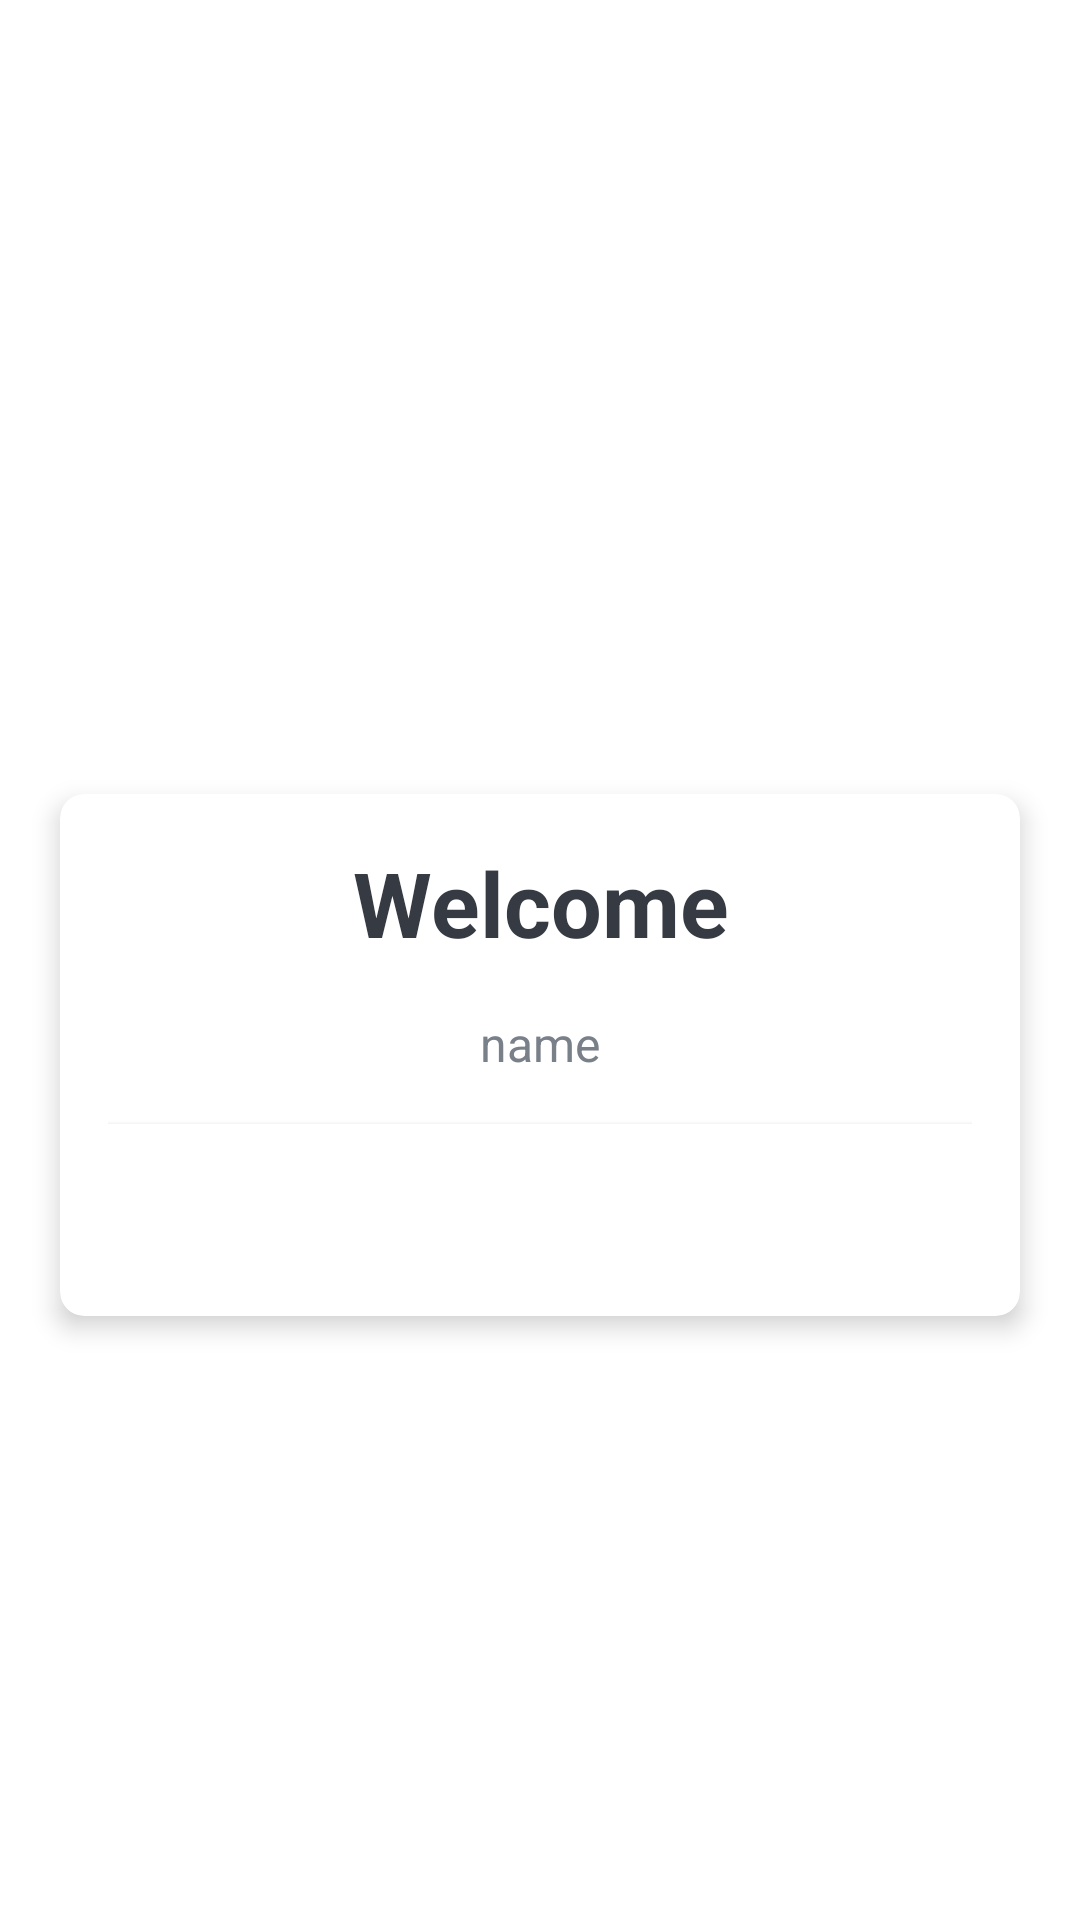

Layout XML and referenced resources for this Android screen:
<!-- AndroidManifest.xml: application theme Theme.NogometniKvizApp -->
<!-- res/layout/fragment_main.xml -->
<?xml version="1.0" encoding="utf-8"?>
<LinearLayout xmlns:android="http://schemas.android.com/apk/res/android"
    xmlns:app="http://schemas.android.com/apk/res-auto"
    xmlns:tools="http://schemas.android.com/tools"
    android:layout_width="match_parent"
    android:layout_height="match_parent"
    android:gravity="center"
    android:background="@drawable/background_image"
    android:orientation="vertical"
    tools:context=".MainFragment">

    <TextView
        android:id="@+id/tv_app_name"
        android:layout_width="match_parent"
        android:layout_height="wrap_content"
        android:layout_marginBottom="30dp"
        android:text="@string/app_name"
        android:gravity="center"
        android:textColor="@android:color/white"
        android:textSize="25sp"
        android:textStyle="bold" />

    <androidx.cardview.widget.CardView
        android:id="@+id/cv_main"
        android:layout_width="match_parent"
        android:layout_height="wrap_content"
        android:layout_marginStart="20dp"
        android:layout_marginEnd="20dp"
        android:background="@android:color/white"
        app:cardCornerRadius="8dp"
        app:cardElevation="5dp">

        <LinearLayout
            android:layout_width="match_parent"
            android:layout_height="wrap_content"
            android:orientation="vertical"
            android:padding="16dp">

            <TextView
                android:id="@+id/tv_title"
                android:layout_width="match_parent"
                android:layout_height="wrap_content"
                android:gravity="center"
                android:text="Welcome"
                android:textColor="#363A43"
                android:textSize="30sp"
                android:textStyle="bold" />

            <TextView
                android:id="@+id/tv_name"
                android:layout_width="match_parent"
                android:layout_height="wrap_content"
                android:gravity="center"
                android:text="name"
                android:layout_marginTop="16dp"
                android:textColor="#7A8089"
                android:textSize="16sp" />

            <Button
                android:id="@+id/btn_start"
                android:layout_width="match_parent"
                android:layout_height="wrap_content"
                android:layout_marginTop="16dp"
                android:background="@color/design_default_color_on_primary"
                android:text="Start"
                android:textColor="@android:color/white"
                android:textSize="18sp" />
        </LinearLayout>
    </androidx.cardview.widget.CardView>
</LinearLayout>
<!-- resources referenced by this layout -->
<resources>
  <string name="app_name">NogometniKvizApp</string>
  <style name="Theme.NogometniKvizApp" parent="Theme.MaterialComponents.DayNight.DarkActionBar">
          
          <item name="colorPrimary">@color/purple_500</item>
          <item name="colorPrimaryVariant">@color/purple_700</item>
          <item name="colorOnPrimary">@color/white</item>
          
          <item name="colorSecondary">@color/teal_200</item>
          <item name="colorSecondaryVariant">@color/teal_700</item>
          <item name="colorOnSecondary">@color/black</item>
          
          <item name="android:statusBarColor">?attr/colorPrimaryVariant</item>
          
      </style>
  <!-- not gathered from this repository: default colours our renderer supplied (Android Studio template values) -->
  <color name="purple_500">#FF6200EE</color>
  <color name="purple_700">#FF3700B3</color>
  <color name="teal_200">#FF03DAC5</color>
  <color name="teal_700">#FF018786</color>
  <color name="black">#FF000000</color>
  <color name="white">#FFFFFFFF</color>
</resources>
